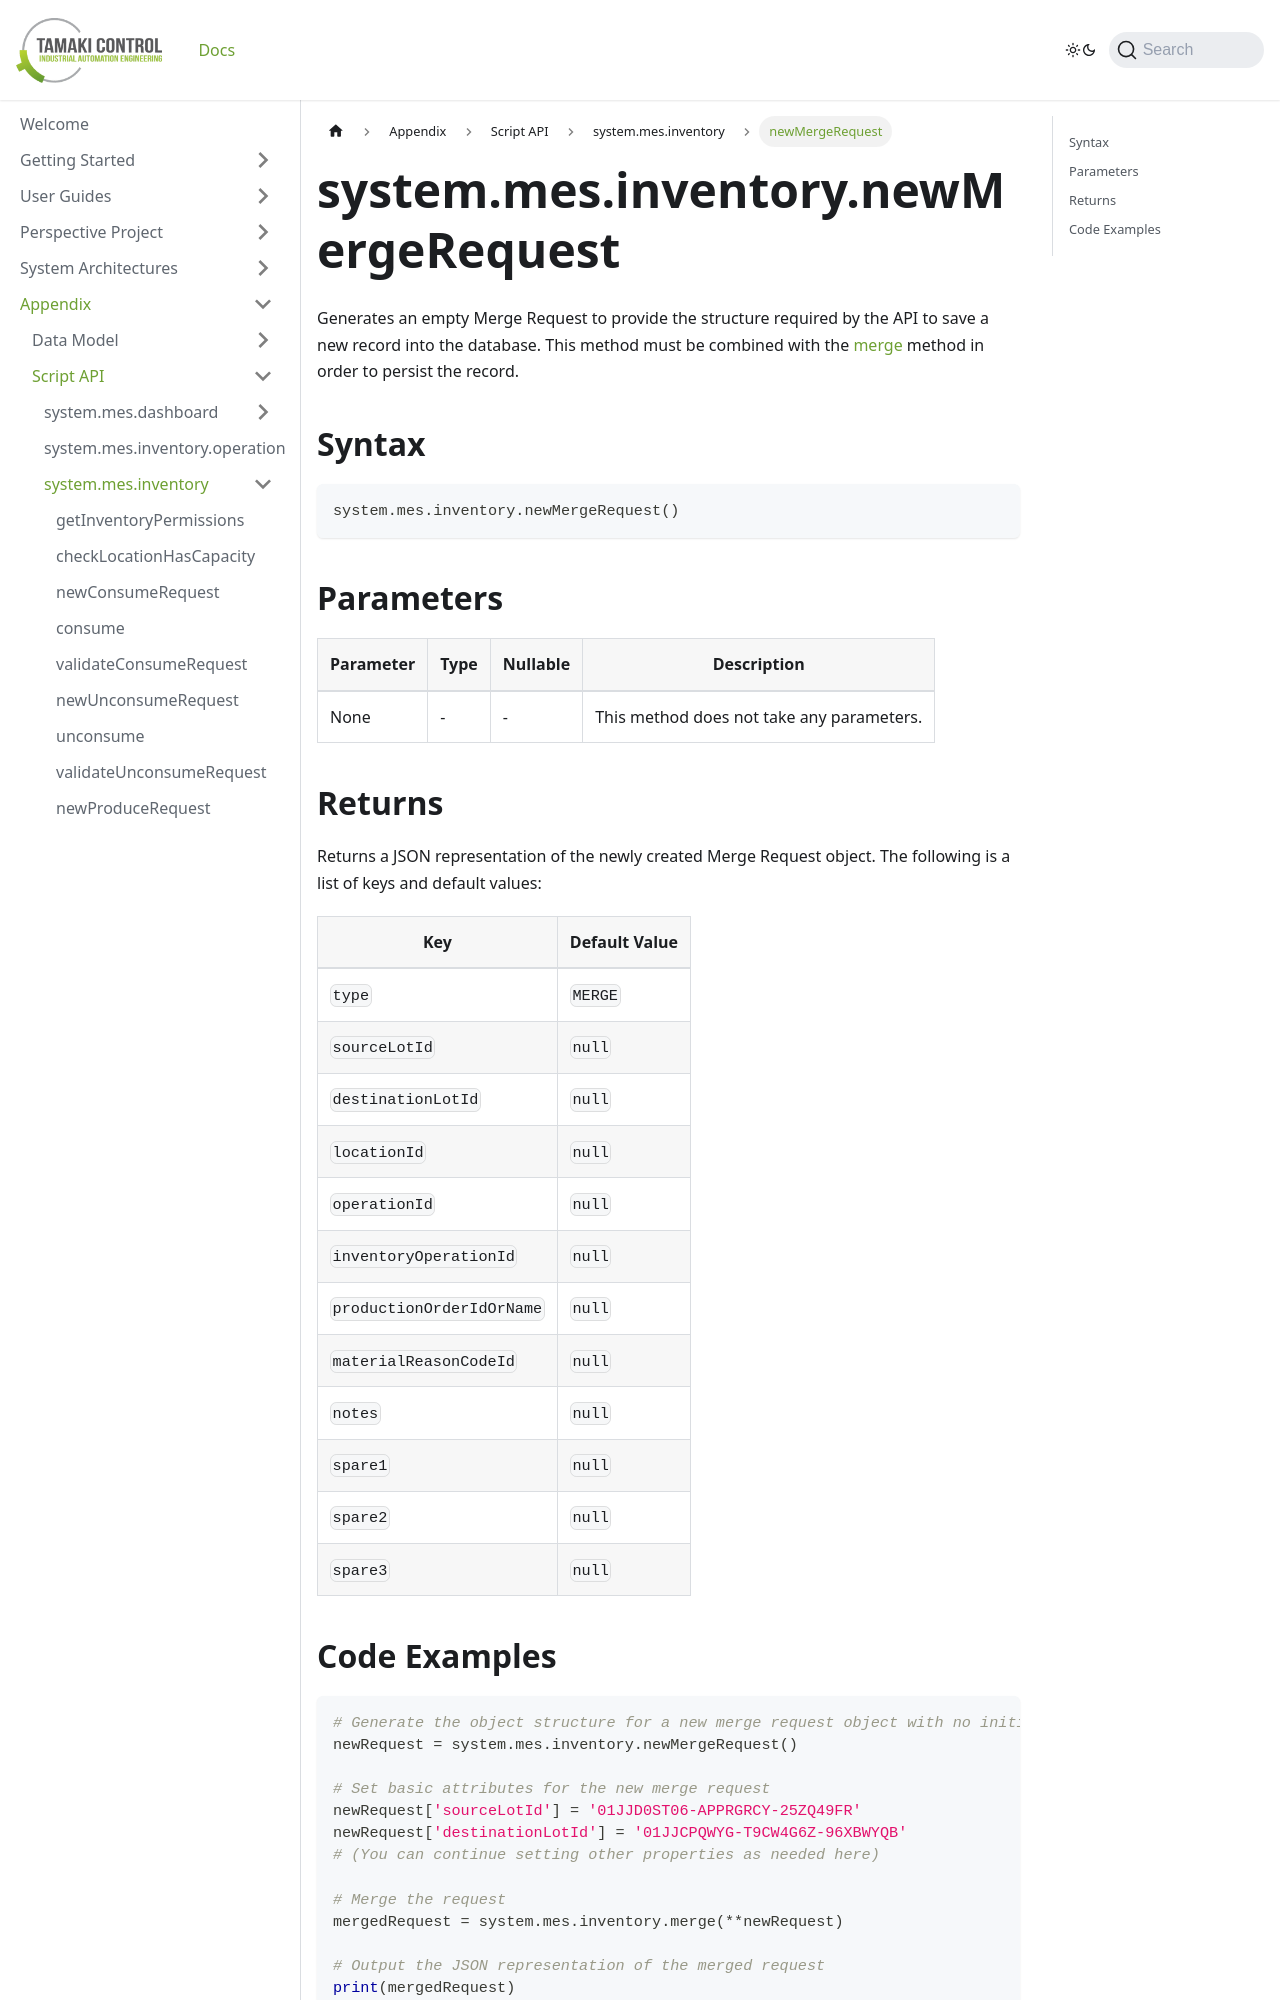

repository: TamakiControl/tamaki-mes-docs · page: docs/appendix/script-api/inventory-script-api/new-merge-request/index.html · generator: docusaurus

---
sidebar_position: 18
title: "newMergeRequest"
description: "Generates an empty merge request to provide the structure to save a new record into the database."
---

# system.mes.inventory.newMergeRequest

Generates an empty Merge Request to provide the structure required by the API to save a new record into the database.
This method must be combined with the [merge](./merge) method in order to persist the record.

## Syntax

```python
system.mes.inventory.newMergeRequest()
```

## Parameters

| Parameter | Type | Nullable | Description                               |
|-----------|------|----------|-------------------------------------------|
| None      | -    | -        | This method does not take any parameters. |

## Returns

Returns a JSON representation of the newly created Merge Request object. The following is a list of keys and default values:

| Key                       | Default Value |
|---------------------------|---------------|
| `type`                    | `MERGE`       |
| `sourceLotId`             | `null`        |
| `destinationLotId`        | `null`        |
| `locationId`              | `null`        |
| `operationId`             | `null`        |
| `inventoryOperationId`    | `null`        |
| `productionOrderIdOrName` | `null`        |
| `materialReasonCodeId`    | `null`        |
| `notes`                   | `null`        |
| `spare1`                  | `null`        |
| `spare2`                  | `null`        |
| `spare3`                  | `null`        |
